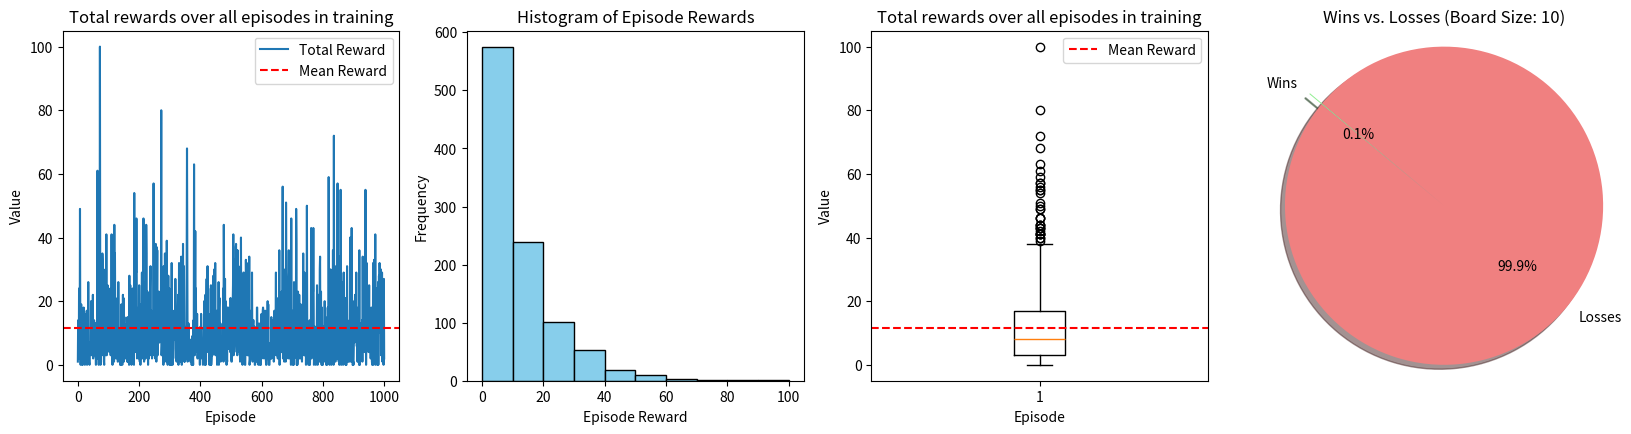

Source code (Python):
#Minesweeper Q-Learning Agent Model Output
from matplotlib import pyplot as plt
import numpy as np

class QLearningAgent:

    def __init__(self, board_size, learning_rate=0.001, discount_factor=0.99, initial_epsilon=1.0, min_epsilon=0.1, epsilon_decay=0.999):
        self.board_size = board_size
        self.learning_rate = learning_rate
        self.discount_factor = discount_factor
        self.q_values = np.zeros((board_size, board_size, 3))
        self.initial_epsilon = initial_epsilon
        self.epsilon = initial_epsilon
        self.min_epsilon = min_epsilon
        self.epsilon_decay = epsilon_decay

    def take_action(self, state, board):
        # Choose the action with the highest Q-value for the current state.
        if board[state] > 0 and np.random.rand() < self.epsilon:  # If the cell has a number indicating adjacent mines
            # Check if the number of adjacent unrevealed cells matches the number of adjacent mines
            num_adjacent_unrevealed = np.sum(board[max(state[0] - 1, 0):min(state[0] + 2, self.board_size), max(state[1] - 1, 0):min(state[1] + 2, self.board_size)] == 0.5)
            if num_adjacent_unrevealed == board[state]:
                # If yes, mark all adjacent unrevealed cells as mines
                for i in range(max(state[0] - 1, 0), min(state[0] + 2, self.board_size)):
                    for j in range(max(state[1] - 1, 0), min(state[1] + 2, self.board_size)):
                        if board[i, j] == 0.5:
                            return 1, (i, j)  # Mark square as a mine
        # Otherwise, choose the action with the highest Q-value
        action = np.argmax(self.q_values[state])
        return action, state
    
    def update_epsilon(self):
        self.epsilon = max(self.min_epsilon, self.epsilon * self.epsilon_decay)

    def update_q_values(self, state, action, reward, next_state):
        # Update the Q-value for the current state-action pair.
        current_q_value = self.q_values[state][action]
        next_q_value = np.max(self.q_values[next_state])
        updated_q_value = current_q_value + self.learning_rate * (reward + self.discount_factor * next_q_value - current_q_value)
        self.q_values[state][action] = updated_q_value

def build_board(board_size):
    # Create a board with numbers indicating adjacent mines.
    board = np.zeros((board_size, board_size))
    for i in range(board_size):
        for j in range(board_size):
            if np.random.random() < 0.1:
                board[i][j] = -1  # Mine
                # Update adjacent cells
                for dx in [-1, 0, 1]:
                    for dy in [-1, 0, 1]:
                        if 0 <= i + dx < board_size and 0 <= j + dy < board_size and board[i + dx][j + dy] != -1:
                            board[i + dx][j + dy] += 1
    return board

def print_board(board, uncovered_cell=None):
    # Print the board
    print("Current Board:")
    for i in range(board.shape[0]):
        for j in range(board.shape[1]):
            if (i, j) == uncovered_cell:  # Uncovered cell
                print("U", end=" ")
            elif board[i][j] == -1:  # Mine
                print("M", end=" ")
            elif board[i][j] == 0.5:  # Uncovered safe square
                print(".", end=" ")
            elif board[i][j] == -0.5:  # Marked as mine
                print("X", end=" ")
            else:  # Number indicating adjacent mines
                print(int(board[i][j]), end=" ")
        print()

def play_game(agent, board, board_size, max_moves=100):
    # Play the game until it is finished.
    state = (0, 0)
    total_reward = 0
    moves = 0
    
    # Generate a list of coordinates in random order
    all_coordinates = [(i, j) for i in range(board.shape[0]) for j in range(board.shape[1])]
    np.random.shuffle(all_coordinates)

    for coordinate in all_coordinates:
        if moves >= max_moves:
            break
            
        # Uncover the box at the current coordinate
        state = coordinate
        
        # Skip if already uncovered
        if board[state] == 0.5:
            continue
            
        action, next_state = agent.take_action(state, board)
        if action == 0:  # Uncover square
            if board[state] == -1:  # Mine
                #print("Game over! You hit a mine.");
                break
            else:
                reward = 1
                # Mark the square as uncovered.
                board[state] = 0.5
                uncovered_cell = state
        elif action == 1:  # Mark square as a mine
            reward = 1  # Give a smaller positive reward for marking a square as a mine.
            # Mark the square as a mine.
            board[state] = -0.5
            uncovered_cell = None
            reward = 1
        else:  # Move to an uncovered square.
            reward = 0
            # Find an adjacent uncovered square.
            adjacent_squares = [(state[0] + dx, state[1] + dy) for dx in [-1, 0, 1] for dy in [-1, 0, 1] if 0 <= state[0] + dx < board.shape[0] and 0 <= state[1] + dy < board.shape[1]]
            for adjacent_square in adjacent_squares:
                if board[adjacent_square] == 0.5:
                    state = adjacent_square
                    uncovered_cell = state
                    break

        total_reward += reward
        # Update the Q-values based on the current state, action, reward, and next state.
        agent.update_q_values(state, action, reward, next_state)
        moves += 1

    return total_reward

def train_agent(agent, num_episodes):
    rewards = np.array([])
    epsilons = np.array([])

    for episode in range(num_episodes):
        episode_reward = play_game(agent, build_board(agent.board_size), agent.board_size) 
        rewards = np.append(rewards, episode_reward)
        epsilons = np.append(epsilons, agent.epsilon)  
        agent.update_epsilon()  
        
    mean_value = np.mean(rewards)
    median_value = np.median(rewards)
    stddev_value = np.std(rewards)

    print("Episodes: ", num_episodes)
    print("Mean: ", mean_value)
    print("Median: ", median_value)
    print("Standard Deviation: ", stddev_value)
    
    #let us assume the agent wins if it uncovers greater than 90% fo the board
    wins = 0
    for reward in rewards:
        if reward > agent.board_size ** 2 - agent.board_size:
            wins += 1

    x = range(num_episodes)

    plt.figure(figsize=(20, 10))
    
    plt.subplot(2, 4, 1)
    plt.plot(x, rewards, label='Total Reward')
    plt.axhline(y=mean_value, color='r', linestyle='--', label='Mean Reward')
    plt.xlabel('Episode')
    plt.ylabel('Value')
    plt.title('Total rewards over all episodes in training')
    plt.legend()

    plt.subplot(2, 4, 2)
    plt.hist(rewards, bins=agent.board_size, color='skyblue', edgecolor='black')
    plt.title('Histogram of Episode Rewards')
    plt.xlabel('Episode Reward')
    plt.ylabel('Frequency')

    plt.subplot(2, 4, 3)
    plt.boxplot(rewards)
    plt.axhline(y=mean_value, color='r', linestyle='--', label='Mean Reward')
    plt.xlabel('Episode')
    plt.ylabel('Value')
    plt.title('Total rewards over all episodes in training')
    plt.legend()

    print(wins)
    plt.subplot(2, 4, 4)
    labels = ['Wins', 'Losses']
    sizes = [wins, num_episodes - wins]
    colors = ['lightgreen', 'lightcoral']
    explode = (0.1, 0)  # explode the 'Wins' slice
    plt.pie(sizes, explode=explode, labels=labels, colors=colors, autopct='%1.1f%%', shadow=True, startangle=140)
    plt.axis('equal')  # Equal aspect ratio ensures that pie is drawn as a circle.
    plt.title('Wins vs. Losses (Board Size: {})'.format(agent.board_size))

    ''' Plot epsilon decay
    plt.subplot(2, 5, 3)
    plt.plot(x, epsilons, label='Epsilon', linestyle='--')
    plt.xlabel('Episode')
    plt.ylabel('Epsilon Value')
    plt.title('Epsilon Decay over all episodes in training')
    plt.legend()
    '''

    plt.show()

def main():
    # Edit these values to adjust experiment
    board_size = 10
    number_of_episodes = 1000

    agent = QLearningAgent(board_size)
    train_agent(agent, number_of_episodes)

if __name__ == "__main__":
    main()